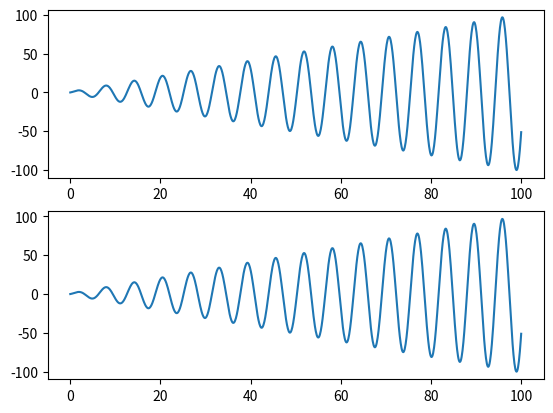

Source code (Python):
# File: ScrollTest.py
# coding: ASCII
"""
Interatively zoom plots together, but permit them to scroll independently.
"""
from matplotlib import pyplot
import sys

def _get_limits( ax ):
    """ Return X and Y limits for the passed axis as [[xlow,xhigh],[ylow,yhigh]]
    """
    return [list(ax.get_xlim()), list(ax.get_ylim())]

def _set_limits( ax, lims ):
    """ Set X and Y limits for the passed axis
    """
    ax.set_xlim(*(lims[0]))
    ax.set_ylim(*(lims[1]))
    return

def pre_zoom( fig ):
    """ Initialize history used by the re_zoom() event handler.
        Call this after plots are configured and before pyplot.show().
    """
    global oxy
    oxy = [_get_limits(ax) for ax in fig.axes]
    # :TODO: Intercept the toolbar Home, Back and Forward buttons.
    return

def re_zoom(event):
    """ Pyplot event handler to zoom all plots together, but permit them to
        scroll independently.  Created to support eyeball correlation.
        Use with 'motion_notify_event' and 'button_release_event'.
    """
    global oxy
    for ax in event.canvas.figure.axes:
        navmode = ax.get_navigate_mode()
        if navmode is not None:
            break
    scrolling = (event.button == 1) and (navmode == "PAN")
    if scrolling:                   # Update history (independent of event type)
        oxy = [_get_limits(ax) for ax in event.canvas.figure.axes]
        return
    if event.name != 'button_release_event':    # Nothing to do!
        return
    # We have a non-scroll 'button_release_event': Were we zooming?
    zooming = (navmode == "ZOOM") or ((event.button == 3) and (navmode == "PAN"))
    if not zooming:                 # Nothing to do!
        oxy = [_get_limits(ax) for ax in event.canvas.figure.axes]  # To be safe
        return
    # We were zooming, but did anything change?  Check for zoom activity.
    changed = None
    zoom = [[0.0,0.0],[0.0,0.0]]    # Zoom from each end of axis (2 values per axis)
    for i, ax in enumerate(event.canvas.figure.axes): # Get the axes
        # Find the plot that changed
        nxy = _get_limits(ax)
        if (oxy[i] != nxy):         # This plot has changed
            changed = i
            # Calculate zoom factors
            for j in [0,1]:         # Iterate over x and y for each axis
                # Indexing: nxy[x/y axis][lo/hi limit]
                #           oxy[plot #][x/y axis][lo/hi limit]
                width = oxy[i][j][1] - oxy[i][j][0]
                # Determine new axis scale factors in a way that correctly
                # handles simultaneous zoom + scroll: Zoom from each end.
                zoom[j] = [(nxy[j][0] - oxy[i][j][0]) / width,  # lo-end zoom
                           (oxy[i][j][1] - nxy[j][1]) / width]  # hi-end zoom
            break                   # No need to look at other axes
    if changed is not None:
        for i, ax in enumerate(event.canvas.figure.axes): # change the scale
            if i == changed:
                continue
            for j in [0,1]:
                width = oxy[i][j][1] - oxy[i][j][0]
                nxy[j] = [oxy[i][j][0] + (width*zoom[j][0]),
                          oxy[i][j][1] - (width*zoom[j][1])]
            _set_limits(ax, nxy)
        event.canvas.draw()         # re-draw the canvas (if required)
        pre_zoom(event.canvas.figure)   # Update history
    return
# End re_zoom()

def main(argv):
    """ Test/demo code for re_zoom() event handler.
    """
    import numpy
    x = numpy.linspace(0,100,1000)      # Create test data
    y = numpy.sin(x)*(1+x)

    fig = pyplot.figure()               # Create plot
    ax1 = pyplot.subplot(211)
    ax1.plot(x,y)
    ax2 = pyplot.subplot(212)
    ax2.plot(x,y)

    pre_zoom( fig )                     # Prepare plot event handler
    pyplot.connect('motion_notify_event', re_zoom)  # for right-click pan/zoom
    pyplot.connect('button_release_event',re_zoom)  # for rectangle-select zoom

    pyplot.show()                       # Show plot and interact with user
# End main()

if __name__ == "__main__":
    # Script is being executed from the command line (not imported)
    main(sys.argv)

# End of file ScrollTest.py
